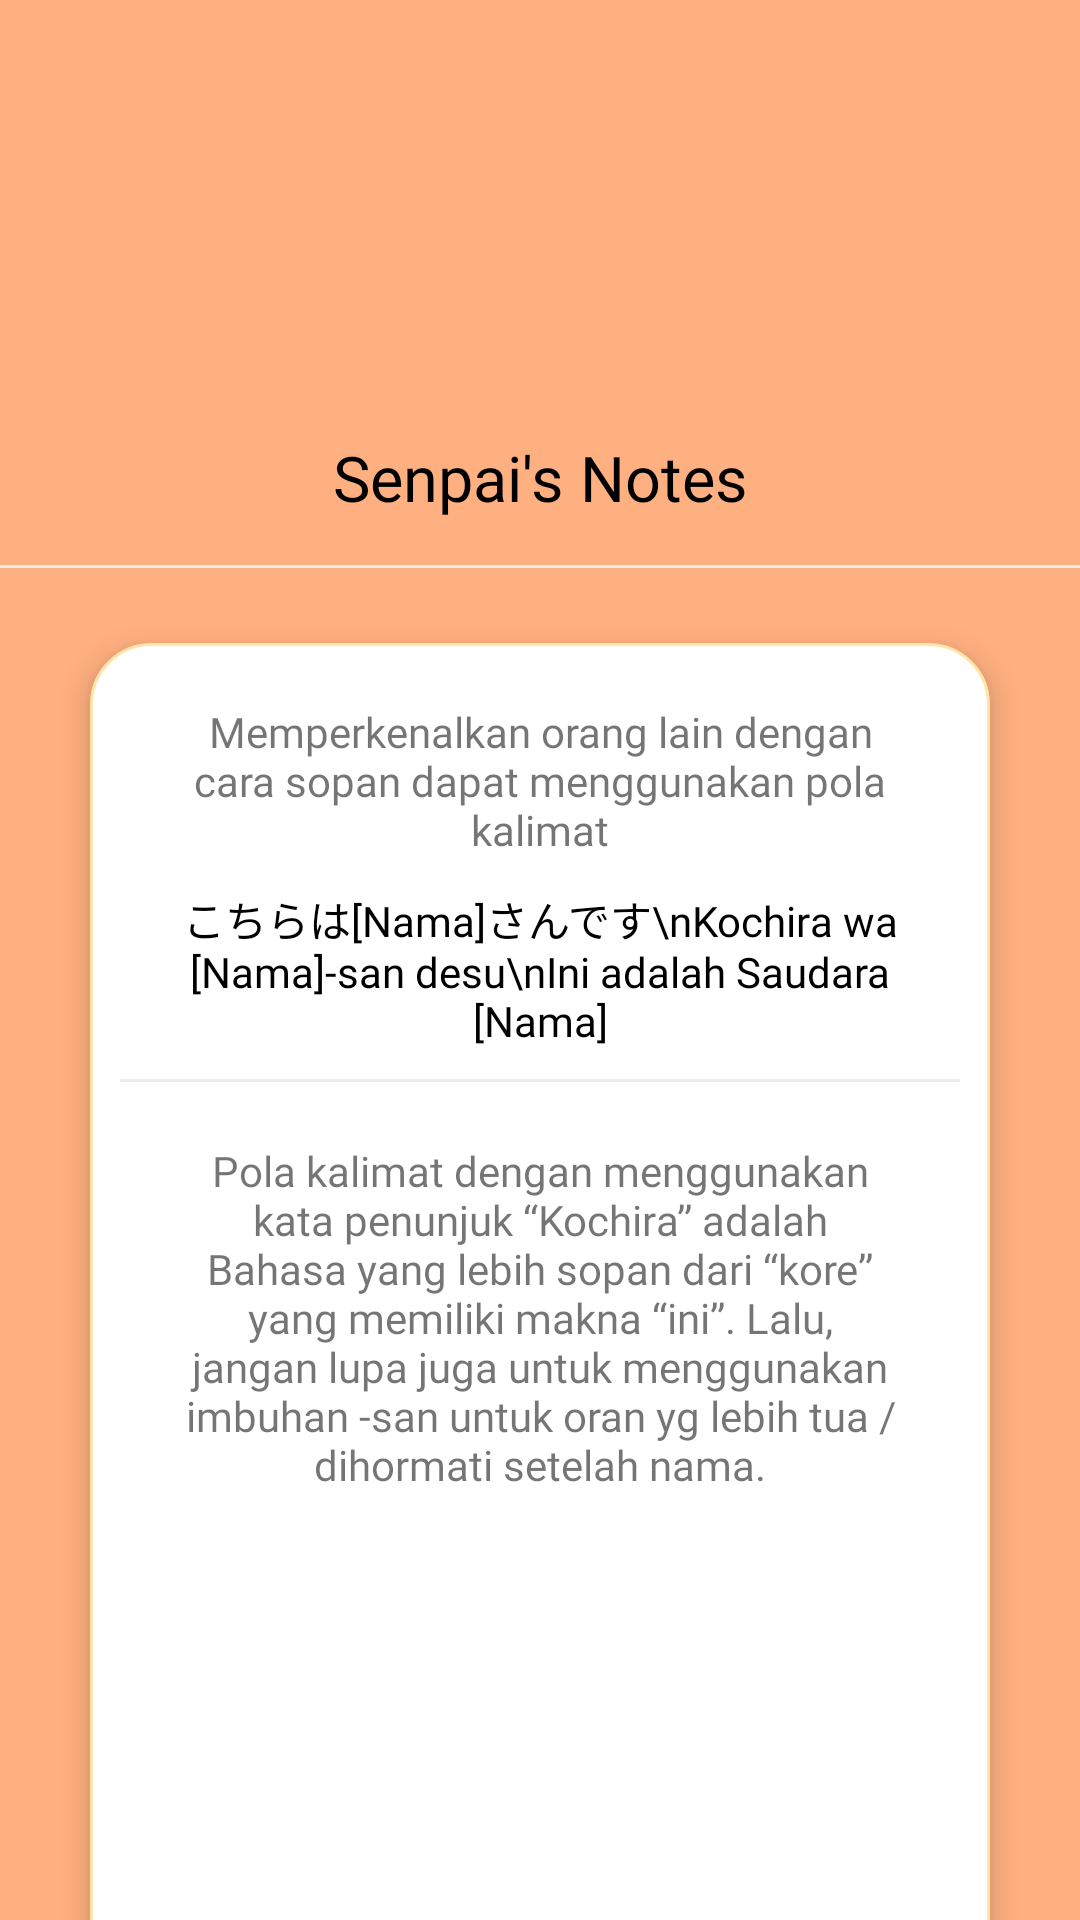

Here is an Android app screen rendered from its layout file. Give the layout XML and the strings, colors and styles it references.
<!-- AndroidManifest.xml: application theme Theme.KouHai -->
<!-- res/layout/activity_senpai_note4.xml -->
<?xml version="1.0" encoding="utf-8"?>
<LinearLayout xmlns:android="http://schemas.android.com/apk/res/android"
    xmlns:app="http://schemas.android.com/apk/res-auto"
    xmlns:tools="http://schemas.android.com/tools"
    android:layout_width="match_parent"
    android:layout_height="match_parent"
    android:orientation="vertical"
    tools:context=".SenpaiNote4"
    android:background="@color/orange">
    <ImageView
        android:layout_width="90dp"
        android:layout_height="90dp"
        android:src="@drawable/senpaibulet"
        android:layout_marginTop="20dp"
        android:layout_gravity="center"
        android:elevation="6dp"/>
    <RelativeLayout
        android:elevation="9dp"
        android:layout_width="match_parent"
        android:layout_height="700dp"
        android:layout_marginTop="20dp"
        android:background="@drawable/bottom_sheet_background">

        <LinearLayout
            android:layout_width="match_parent"
            android:layout_height="match_parent"
            android:orientation="vertical">

            <TextView
                android:layout_width="match_parent"
                android:layout_height="wrap_content"
                android:fontFamily="@font/nunito_bold"
                android:gravity="center"
                android:padding="15dp"
                android:text="Senpai's Notes"
                android:textColor="@color/black"
                android:textSize="21dp" />

            <View
                android:layout_width="match_parent"
                android:layout_height="1dp"
                android:layout_marginBottom="10dp"
                android:background="@color/colordivider" />
            <RelativeLayout
                android:layout_width="match_parent"
                android:layout_height="450dp"
                android:layout_marginTop="15dp"
                android:layout_marginLeft="30dp"
                android:layout_marginRight="30dp"
                android:background="@drawable/form2"
                android:elevation="6dp">

                <ScrollView
                    android:layout_width="match_parent"
                    android:layout_height="match_parent"
                    android:layout_marginLeft="10dp"
                    android:layout_marginTop="10dp"
                    android:layout_marginRight="10dp"
                    android:layout_marginBottom="10dp"
                    android:scrollbars="none">
                    <LinearLayout
                        android:layout_width="match_parent"
                        android:layout_height="wrap_content"
                        android:orientation="vertical">
                        <TextView
                            android:layout_width="match_parent"
                            android:layout_height="wrap_content"
                            android:layout_marginLeft="20dp"
                            android:layout_marginTop="10dp"
                            android:layout_marginRight="20dp"
                            android:textAlignment="center"
                            android:fontFamily="@font/nunito_regular"
                            android:text="Memperkenalkan orang lain dengan cara sopan dapat menggunakan pola kalimat"/>
                        <TextView
                            android:layout_width="match_parent"
                            android:layout_height="wrap_content"
                            android:layout_marginLeft="20dp"
                            android:layout_marginTop="10dp"
                            android:layout_marginRight="20dp"
                            android:textAlignment="center"
                            android:fontFamily="@font/nunito_bold"
                            android:textColor="@color/black"
                            android:text='こちらは[Nama]さんです\nKochira wa [Nama]-san desu\nIni adalah Saudara [Nama]' />
                        <View
                            android:layout_width="match_parent"
                            android:layout_height="1dp"
                            android:background="@color/colordivider"
                            android:layout_marginBottom="15dp"
                            android:layout_marginTop="10dp"/>
                        <TextView
                            android:layout_width="match_parent"
                            android:layout_height="wrap_content"
                            android:layout_marginLeft="20dp"
                            android:layout_marginTop="5dp"
                            android:layout_marginRight="20dp"
                            android:textAlignment="center"
                            android:fontFamily="@font/nunito_regular"
                            android:text="Pola kalimat dengan menggunakan kata penunjuk “Kochira” adalah Bahasa yang lebih sopan dari “kore” yang memiliki makna “ini”. Lalu, jangan lupa juga untuk menggunakan imbuhan -san untuk oran yg lebih tua / dihormati setelah nama."/>
                    </LinearLayout>


                </ScrollView>

            </RelativeLayout>




        </LinearLayout>


    </RelativeLayout>







</LinearLayout>
<!-- resources referenced by this layout -->
<resources>
  <color name="black">#FF000000</color>
  <color name="colordivider">#ECECEC</color>
  <color name="orange">#FFB080</color>
  <!-- drawable form2 (drawable) -->
  <?xml version="1.0" encoding="utf-8"?>
  <shape android:shape="rectangle" xmlns:android="http://schemas.android.com/apk/res/android">
      <stroke android:width="1dp" android:color="#FFE4AC"/>
      <corners android:radius="20dp"/>
      <solid android:color="#FFFFFF"/>
  </shape>
  <style name="Theme.KouHai" parent="Theme.MaterialComponents.DayNight.NoActionBar">
          
          <item name="colorPrimary">@color/orange</item>
          <item name="colorPrimaryVariant">@color/purple_700</item>
          <item name="colorOnPrimary">@color/white</item>
          
          <item name="colorSecondary">@color/teal_200</item>
          <item name="colorSecondaryVariant">@color/teal_700</item>
          <item name="colorOnSecondary">@color/black</item>
          
          <item name="android:statusBarColor" tools:targetApi="l">?attr/colorPrimary</item>
          
      </style>
  <color name="purple_700">#FF3700B3</color>
  <color name="white">#FFFFFFFF</color>
  <color name="teal_200">#FF03DAC5</color>
  <color name="teal_700">#FF018786</color>
</resources>
